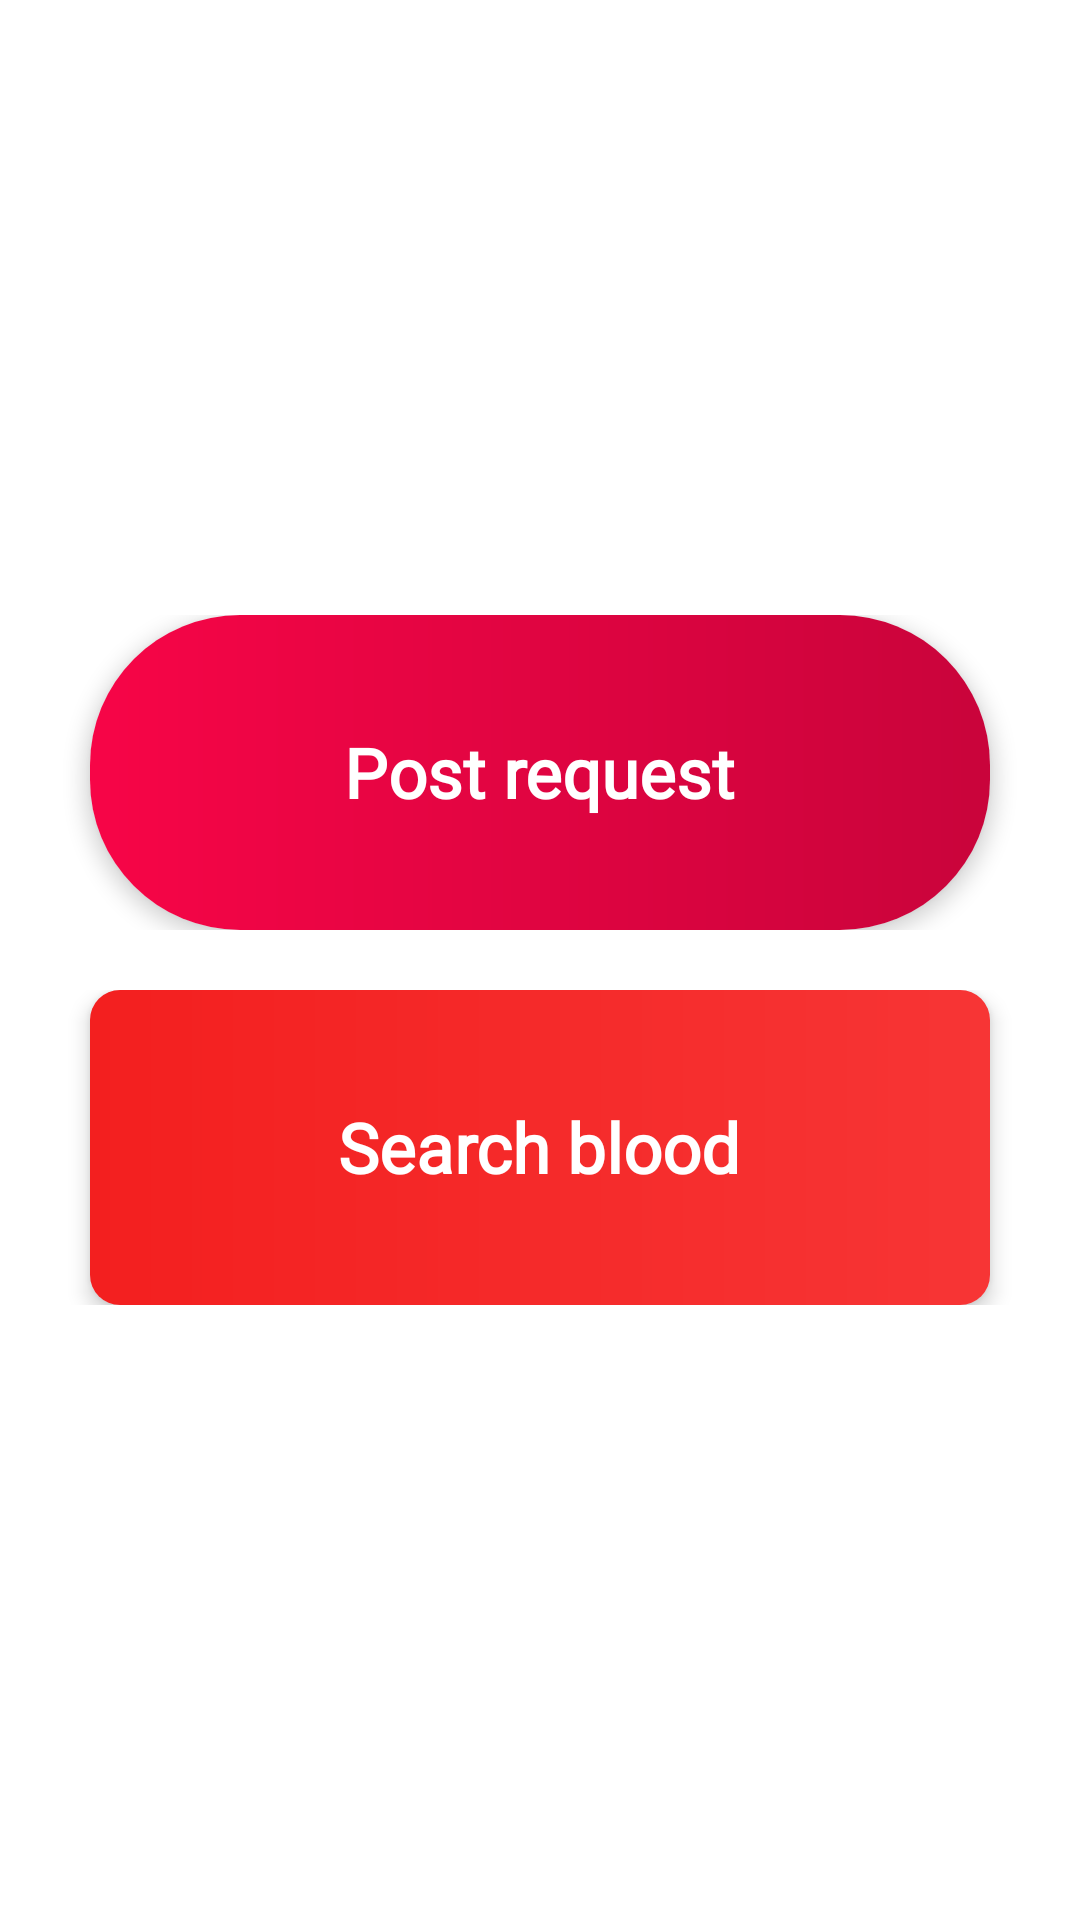

Android layout source for this screen:
<!-- AndroidManifest.xml: application theme AppTheme -->
<!-- res/layout/activity_blood_section.xml -->
<?xml version="1.0" encoding="utf-8"?>
<LinearLayout xmlns:android="http://schemas.android.com/apk/res/android"
    xmlns:app="http://schemas.android.com/apk/res-auto"
    xmlns:tools="http://schemas.android.com/tools"
    android:layout_width="match_parent"
    android:layout_height="match_parent"
    android:orientation="vertical"
    android:background="@color/white"
    >

    <LinearLayout
        android:layout_width="match_parent"
        android:layout_height="match_parent"
        android:orientation="vertical"
        android:layout_gravity="center"
        android:gravity="center"
        >



        <LinearLayout
        android:layout_width="match_parent"
        android:layout_height="wrap_content"
        android:orientation="vertical"
        android:layout_gravity="center">



        <androidx.cardview.widget.CardView

        android:layout_width="300dp"
        android:layout_height="105dp"
        android:layout_gravity="center"
        app:cardElevation="4dp"
        app:cardMaxElevation="6dp"
        app:cardCornerRadius="50dp"
        >
        <LinearLayout
            android:layout_width="match_parent"
            android:layout_height="match_parent"
            android:orientation="vertical"
            android:gravity="center"
            android:background="@drawable/gradient_ovel_pink"
           >

            <TextView
                android:id="@+id/postRequ"
                android:layout_width="wrap_content"
                android:layout_height="wrap_content"
                android:text="Post request"
                android:textSize="23sp"
                android:textStyle="bold"
                android:textColor="#FFFFFF"
                android:fontFamily="@font/mon_bold"
                android:layout_gravity="center"
                android:gravity="center"/>





        </LinearLayout>




    </androidx.cardview.widget.CardView>

    </LinearLayout>

        <LinearLayout
        android:layout_width="match_parent"
        android:layout_height="wrap_content"
        android:orientation="vertical"
        android:layout_gravity="center"
        android:layout_marginTop="20dp"
        android:gravity="center">
        <androidx.cardview.widget.CardView

            android:layout_width="300dp"
            android:layout_height="105dp"
            android:layout_gravity="center"
            app:cardBackgroundColor="#faddec"
            app:cardElevation="4dp"
            app:cardMaxElevation="6dp"
            app:cardCornerRadius="10dp"
            android:padding="25dp"
           >
            <LinearLayout
                android:layout_width="match_parent"
                android:layout_height="match_parent"
                android:orientation="vertical"
                android:gravity="center"
                android:padding="25dp"
                android:background="@drawable/gradient_ovel_orange"
                >

                <TextView
                    android:id="@+id/srcBlood"
                    android:layout_width="wrap_content"
                    android:layout_height="wrap_content"
                    android:text="Search blood"
                    android:textSize="23sp"
                    android:textStyle="bold"
                    android:textColor="#FFFFFF"
                    android:fontFamily="@font/mon_bold"
                    android:layout_gravity="center"
                    android:gravity="center"/>





            </LinearLayout>




        </androidx.cardview.widget.CardView>
    </LinearLayout>

    </LinearLayout>

</LinearLayout>
<!-- resources referenced by this layout -->
<resources>
  <color name="white">#ffff</color>
  <!-- drawable gradient_ovel_orange (drawable) -->
  <?xml version="1.0" encoding="utf-8"?>
  <shape xmlns:android="http://schemas.android.com/apk/res/android"
      android:shape="rectangle">
  
      <gradient
          android:startColor="#F31F1F"
          android:endColor="#F73535"
          android:angle="0"
          android:type="linear"/>
  
  
  
  
  
  </shape>
  <!-- drawable gradient_ovel_pink (drawable) -->
  <?xml version="1.0" encoding="utf-8"?>
  <shape xmlns:android="http://schemas.android.com/apk/res/android"
      android:shape="rectangle">
  
      <gradient
          android:startColor="#F70547"
          android:endColor="#C9043B"
          android:angle="0"
          android:type="linear"/>
  
  
  
  
  
  </shape>
  <style name="AppTheme" parent="Theme.AppCompat.Light.DarkActionBar">
          
          <item name="colorPrimary">@color/colorPrimary</item>
          <item name="colorPrimaryDark">@color/colorPrimaryDark</item>
          <item name="colorAccent">@color/colorAccent</item>
      </style>
  <color name="colorPrimary">#505050</color>
  <color name="colorPrimaryDark">#272727</color>
  <color name="colorAccent">#fff</color>
</resources>
